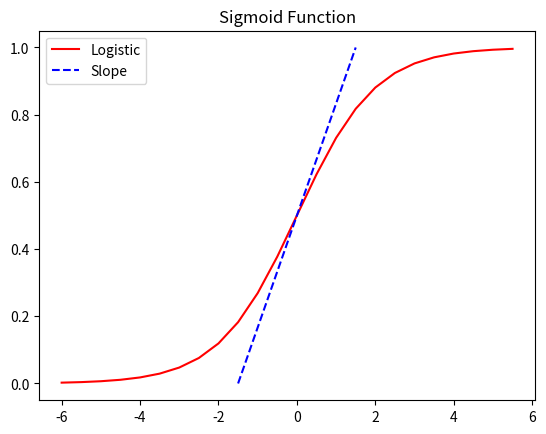

The matplotlib source for this figure:
import matplotlib.pyplot as plt
from math import exp
import numpy as np
from scipy.stats import logistic

# This is the Sigmoid (logisitic) function from scratch
# you can also compute this using built in python
# functions. Example below.

def LogisticFromScratch(x):
    if x >= 0:
        z = exp(-x)
        return 1 / (1 + z)
    else:
        z = exp(x)
        return z / (1 + z)


def sigmoid(X):
    return 1 / (1 + np.exp(- X))


x_values = [x / 10.0 for x in range(-60, 60, 5)]
y_values = []

x_linear =[ -1.5, 1.5]
y_linear = [0, 1]
for num in x_values:
    y_values.append(LogisticFromScratch(num))


fig = plt.figure()
ax = plt.subplot(111)
ax.plot(x_values, y_values, label='Logistic', color='r', linestyle='-')
ax.plot(x_linear, y_linear, label='Slope', color='b', linestyle='--')
plt.title('Sigmoid Function')
ax.legend(loc='upper left')
plt.show()

# Compate the from 'scratch' logisitc function with precision 13
for num in x_values:
    print(round(logistic.cdf(num), 13), ' = ', round(LogisticFromScratch(num), 13), round(logistic.cdf(num), 13) == round(LogisticFromScratch(num), 13))
